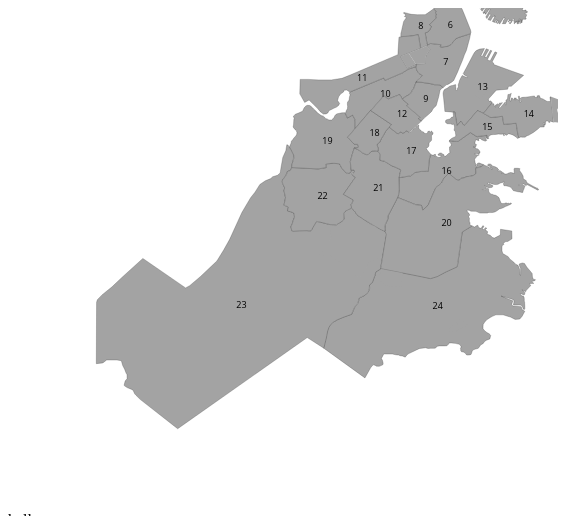
D3 v3 page, settled after 360 driven frames (6 s of simulated time); the page loaded 1 data file(s).


var width  = 550;
  var height = 500;

  var vis = d3.select("#vis").append("svg")
      .attr("width", width).attr("height", height)

  d3.json("wardsandparks.json", function(json) {
      // create a first guess for the projection
      var center = d3.geo.centroid(json)
      var scale  = 150;
      var offset = [width/2, height/2];
      var projection = d3.geo.mercator().scale(scale).center(center)
          .translate(offset);

      // create the path
      var path = d3.geo.path().projection(projection);

      // using the path determine the bounds of the current map and use 
      // these to determine better values for the scale and translation
      var bounds  = path.bounds(json);
      var hscale  = scale*width  / (bounds[1][0] - bounds[0][0]);
      var vscale  = scale*height / (bounds[1][1] - bounds[0][1]);
      var scale   = (hscale < vscale) ? hscale : vscale;
      var offset  = [width - (bounds[0][0] + bounds[1][0])/2,
                        height - (bounds[0][1] + bounds[1][1])/2];

      // new projection
      projection = d3.geo.mercator().center(center)
        .scale(scale).translate(offset);
      path = path.projection(projection);

      // add a rectangle to see the bound of the svg
      //vis.append("rect").attr('width', width).attr('height', height)
        //.style('stroke', 'black').style('fill', 'none');
      vis.selectAll(".ward").data(json.features)
          .enter().append("path")
              .attr("class", function(d) { return "space" + d.properties.SpaceType; })
              .attr("d", path);
      vis.selectAll(".ward-label")
            .data(json.features)
        .enter().append("text")
            .attr("class", function(d) { return "ward-label " + d.properties.wid; })
            .attr("transform", function(d) { return "translate(" + path.centroid(d) + ")"; })
            .attr("dy", ".35em")
            .text(function(d) { return d.properties.wid; });


d3.select("body").append("a").html("hello").on("mouseout", function() {alert("hello")})


      //vis.append("svg")
        //  .attr("class", ())




      //vis.selectAll("path").data(json.features).enter().append("path")
        //.attr("d", path)
        //.style("fill", "red")
        //.style("stroke-width", "1")
        //.style("stroke", "black")
    });



### data: wardsandparks.json
{
 "type": "FeatureCollection",
 "crs": {
  "type": "name",
  "properties": {
   "name": "urn:ogc:def:crs:OGC:1.3:CRS84"
  }
 },
 "features": [
  {
   "type": "Feature",
   "properties": {
    "id": 24,
    "wid": 24,
    "SpaceType": "ward"
   },
   "geometry": {
    "type": "Polygon",
    "coordinates": "[... 1 items]"
   }
  },
  {
   "type": "Feature",
   "properties": {
    "id": 23,
    "wid": 23,
    "SpaceType": "ward"
   },
   "geometry": {
    "type": "Polygon",
    "coordinates": "[... 1 items]"
   }
  },
  {
   "type": "Feature",
   "properties": {
    "id": 2,
    "wid": 2,
    "SpaceType": "ward"
   },
   "geometry": {
    "type": "Polygon",
    "coordinates": "[... 1 items]"
   }
  },
  {
   "type": "Feature",
   "properties": {
    "id": 1,
    "wid": 1,
    "SpaceType": "ward"
   },
   "geometry": {
    "type": "Polygon",
    "coordinates": "[... 1 items]"
   }
  },
  {
   "type": "Feature",
   "properties": {
    "id": 4,
    "wid": 4,
    "SpaceType": "ward"
   },
   "geometry": {
    "type": "Polygon",
    "coordinates": "[... 1 items]"
   }
  },
  {
   "type": "Feature",
   "properties": {
    "id": 5,
    "wid": 5,
    "SpaceType": "ward"
   },
   "geometry": {
    "type": "Polygon",
    "coordinates": "[... 1 items]"
   }
  },
  {
   "type": "Feature",
   "properties": {
    "id": 3,
    "wid": 3,
    "SpaceType": "ward"
   },
   "geometry": {
    "type": "Polygon",
    "coordinates": "[... 1 items]"
   }
  },
  {
   "type": "Feature",
   "properties": {
    "id": "16",
    "wid": 16,
    "SpaceType": "ward"
   },
   "geometry": {
    "type": "Polygon",
    "coordinates": "[... 1 items]"
   }
  },
  "... 27 more items"
 ]
}